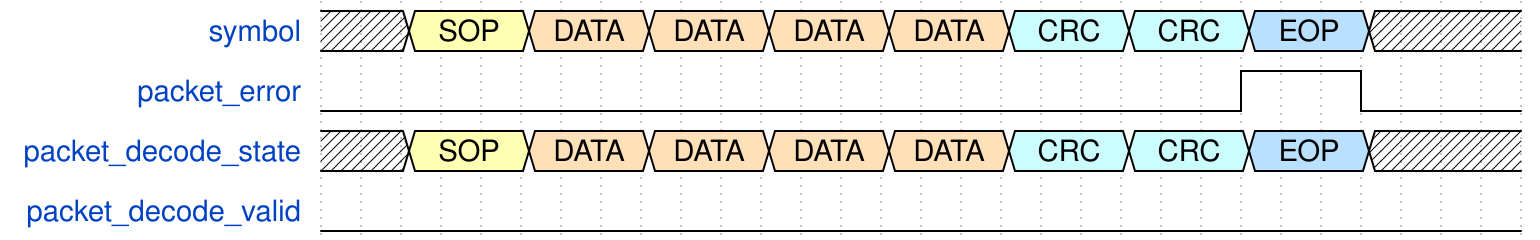

Reproduce this timing diagram as a WaveDrom spec.

{signal: [
  {name: 'symbol',                wave: 'x.3..4..4..4..4..6..6..5..x...', data:[ "SOP", "DATA","DATA","DATA","DATA","CRC","CRC","EOP"]},
  {name: 'packet_error',          wave: 'l......................h..l...'},
  {name: 'packet_decode_state',   wave: 'x.3..4..4..4..4..6..6..5..x...', data:[ "SOP", "DATA","DATA","DATA","DATA","CRC","CRC","EOP"]},
  {name: 'packet_decode_valid',   wave: 'l.............................'},
],
 edge:['a~b'],
 config: {skin: 'narrow'}
}
